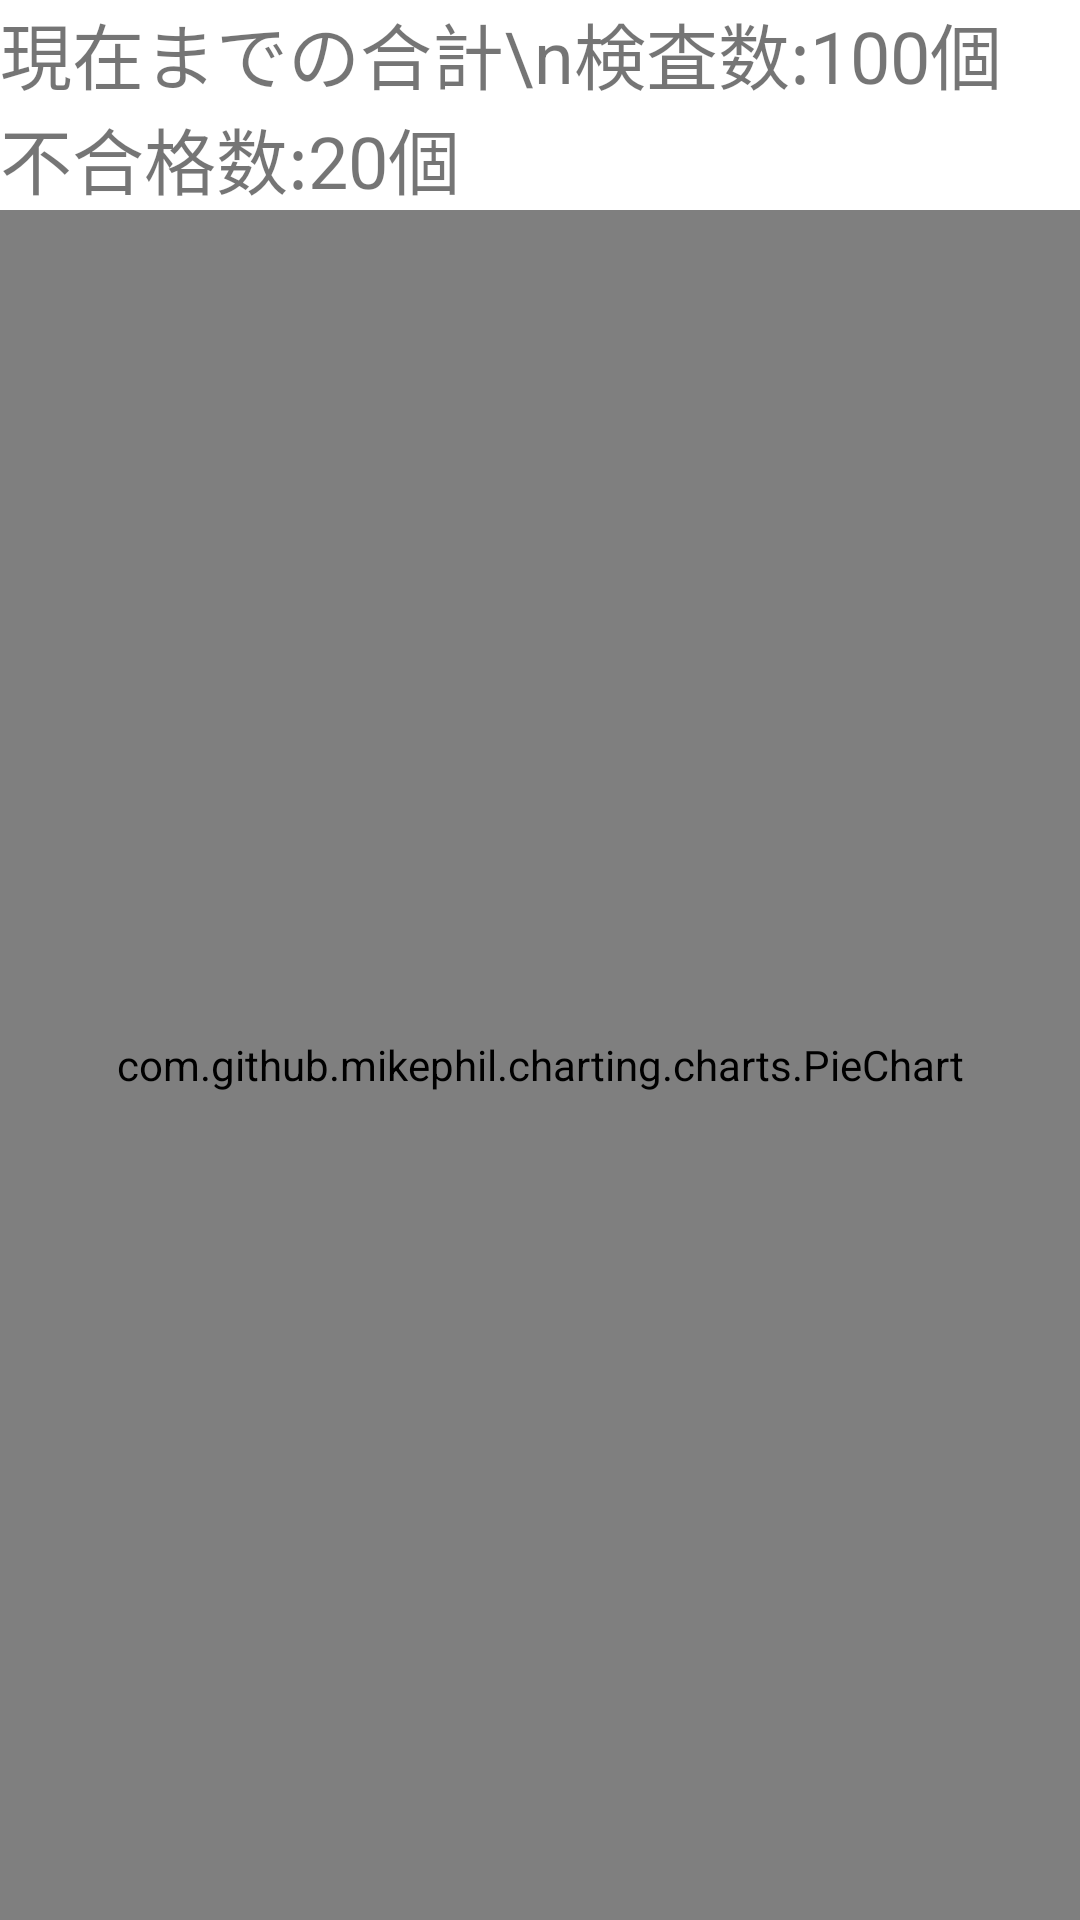

Produce the Android XML layout that renders to this screen, including the resource entries it uses.
<!-- AndroidManifest.xml: application theme Theme.Honban_Robot2023 -->
<!-- res/layout/activity_pie_chart_sample.xml -->
<?xml version="1.0" encoding="utf-8"?>
<androidx.constraintlayout.widget.ConstraintLayout xmlns:android="http://schemas.android.com/apk/res/android"
    xmlns:app="http://schemas.android.com/apk/res-auto"
    xmlns:tools="http://schemas.android.com/tools"
    android:layout_width="match_parent"
    android:layout_height="match_parent"
    tools:context=".Test.PieChartSample_Activity">

    <TextView
        android:id="@+id/textView"
        android:layout_width="wrap_content"
        android:layout_height="wrap_content"
        android:text="現在までの合計\n検査数:100個  不合格数:20個"
        android:textSize="24sp"
        app:layout_constraintEnd_toEndOf="parent"
        app:layout_constraintStart_toStartOf="parent"
        app:layout_constraintTop_toTopOf="parent" />

    <com.github.mikephil.charting.charts.PieChart
        android:id="@+id/pieChartExample"
        android:layout_width="match_parent"
        android:layout_height="0dp"
        app:layout_constraintBottom_toBottomOf="parent"
        app:layout_constraintTop_toBottomOf="@+id/textView"

        >

    </com.github.mikephil.charting.charts.PieChart>
</androidx.constraintlayout.widget.ConstraintLayout>
<!-- resources referenced by this layout -->
<resources>
  <style name="Theme.Honban_Robot2023" parent="Theme.MaterialComponents.DayNight.DarkActionBar">
          
          <item name="colorPrimary">@color/purple_500</item>
          <item name="colorPrimaryVariant">@color/purple_700</item>
          <item name="colorOnPrimary">@color/white</item>
          
          <item name="colorSecondary">@color/teal_200</item>
          <item name="colorSecondaryVariant">@color/teal_700</item>
          <item name="colorOnSecondary">@color/black</item>
          
          <item name="android:statusBarColor">?attr/colorPrimaryVariant</item>
          
      </style>
  <color name="purple_500">#FF6200EE</color>
  <color name="purple_700">#FF3700B3</color>
  <color name="white">#FFFFFFFF</color>
  <color name="teal_200">#FF03DAC5</color>
  <color name="teal_700">#FF018786</color>
  <color name="black">#FF000000</color>
</resources>
